Dataset: Calamansi_damage_detection (GitHub, edmondnapil/Calamansi_damage_detection). Classes: damaged, healthy.

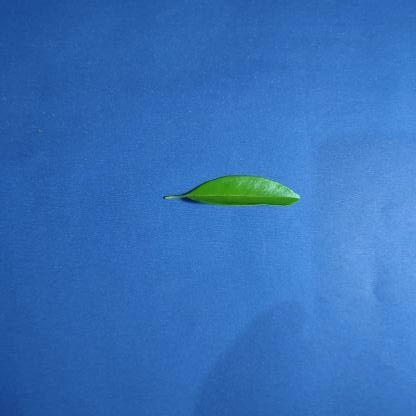
Label: healthy

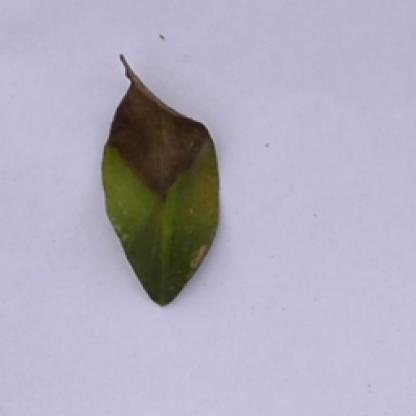
Label: damaged

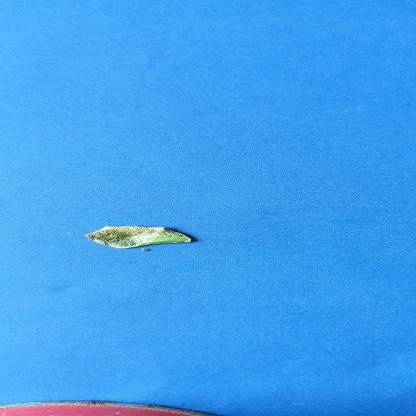
Label: damaged

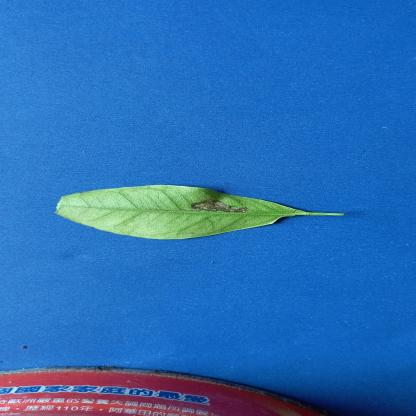
Label: damaged

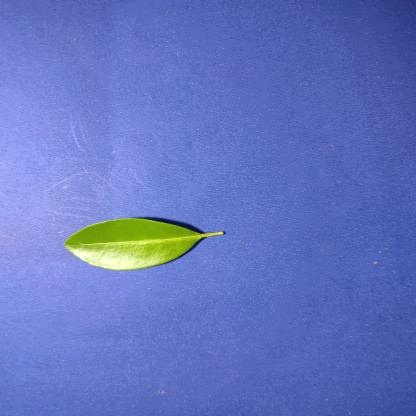
Label: healthy

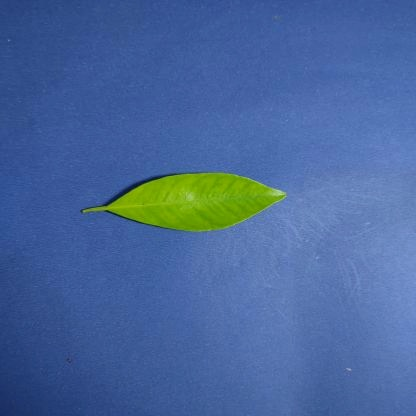
Label: healthy
